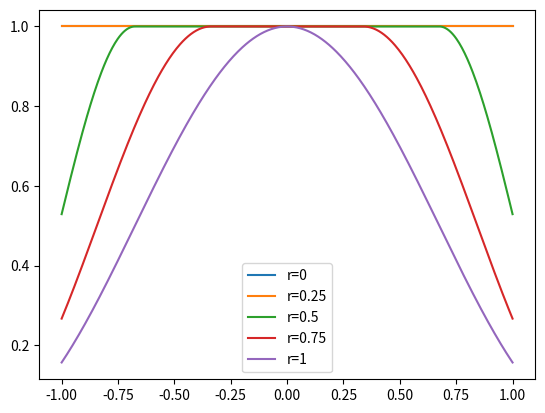

The matplotlib source for this figure: (Note: this script raises an exception after producing the figure.)
import numpy as np
import matplotlib.pyplot as plt

class w():
    def __init__(self,T_0,r):
        self.T_0=T_0
        self.r=r
    
    def __call__(self,t):
        if -self.T_0/2<t and t<-self.T_0/2+self.T_0/2*self.r:
            return 1/2 * (1-np.cos((t+self.T_0/2)*2*np.pi/(self.r*self.T_0)))
        elif -self.T_0/2+self.T_0/2*self.r<t and t<self.T_0/2-self.T_0/2*self.r:
            return 1
        elif self.T_0/2-self.T_0/2*self.r<t and t<self.T_0/2:
            return 1/2 * (1-np.cos((t-self.T_0/2)*2*np.pi/(self.r*self.T_0)))
        else:
            return 0
            

pl=[]
t=np.linspace(-1,1,500)
for i in [0,0.25,0.5,0.75,1]:
    tuk=w(2.7, i)
    v=np.vectorize(tuk) 
    pl.append((v(t),i))
    

for l in pl:
    plt.plot(t,l[0])

plt.legend(["r={}".format(l[1]) for l in pl]) 
plt.show()


##############
#### 7.57 ####
##############


        
def win(t):
    ret=[]
    for k in range(1,K+1):
        Fk=f_l+(k-1)*(f_h-f_l)/(K-1)
        ret.append(np.cos(2*np.pi*Fk*t))
    return ret
        

f_l=40
f_h=60
K=10
t=np.linspace(-100,100)
a=abs(np.fft.fft(win(t)))

plt.plot(t,a)
plt.show()


    